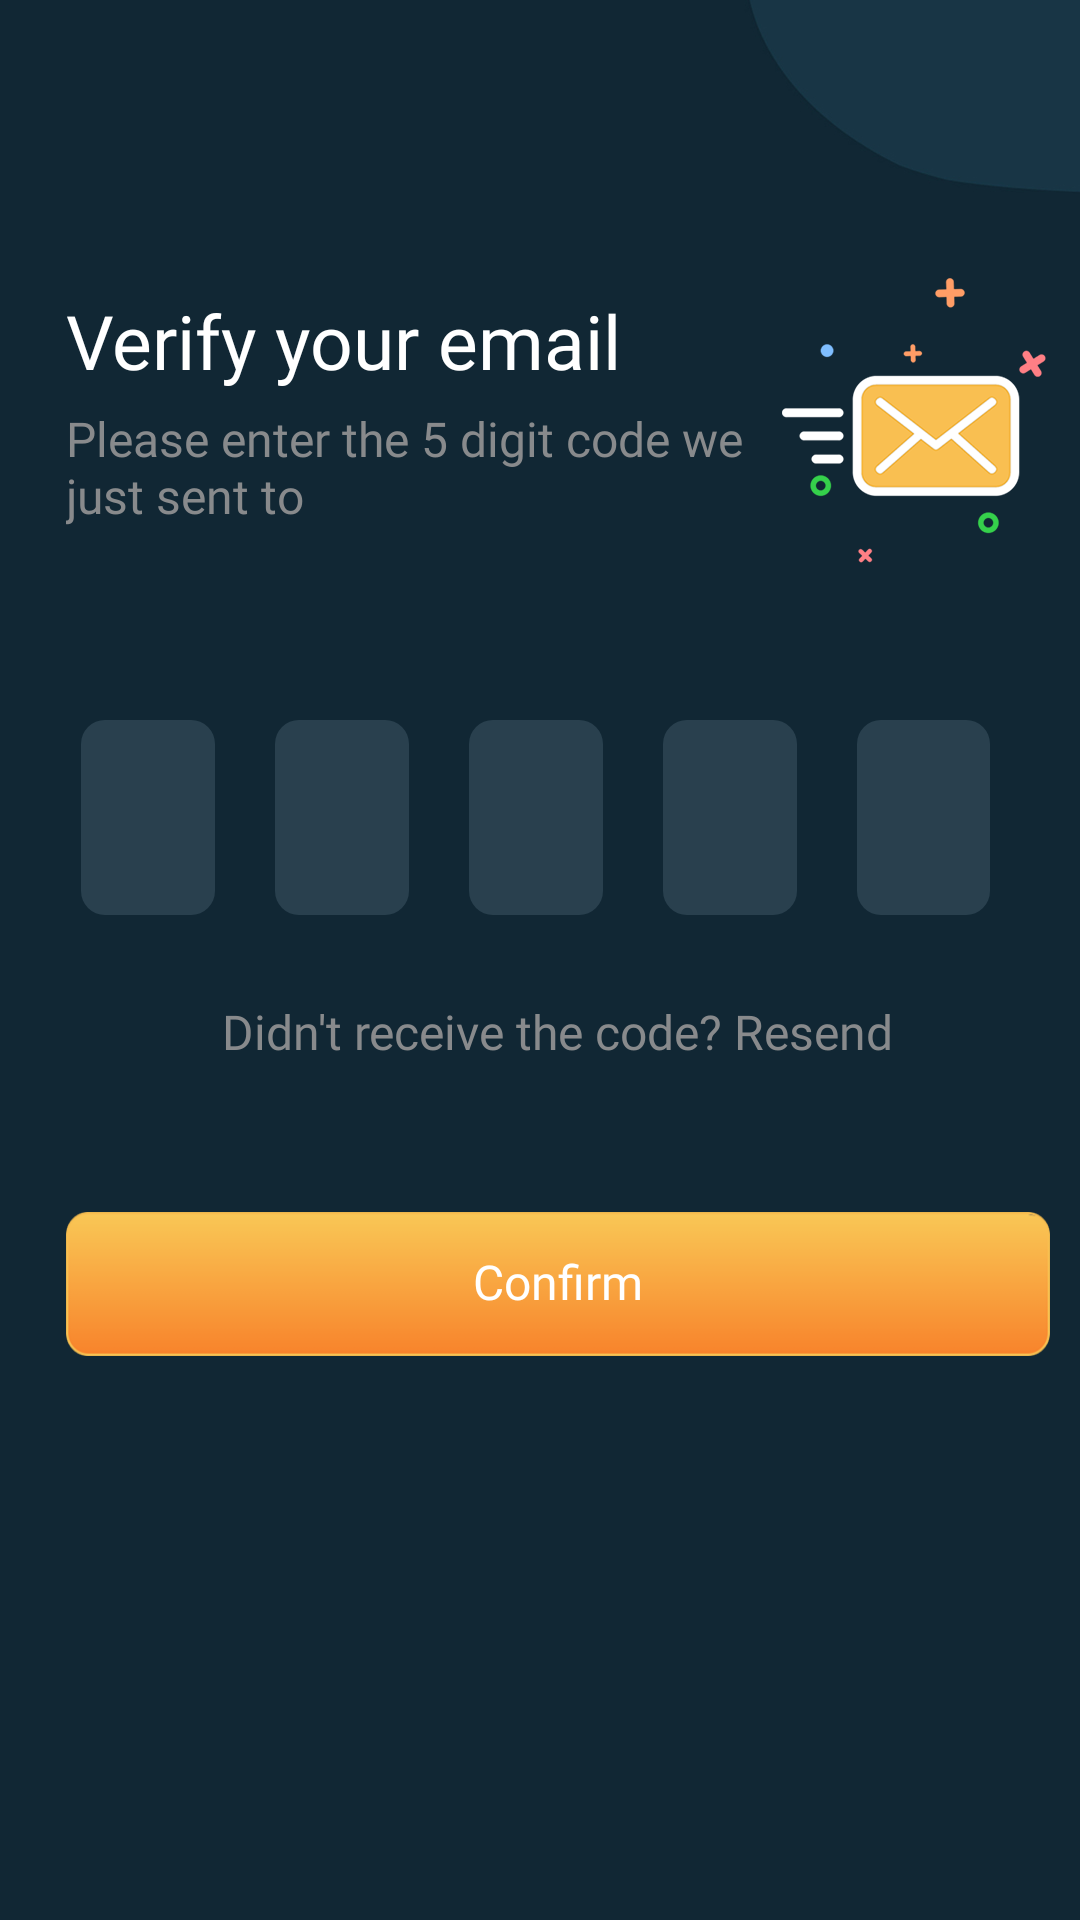

This screen was rendered from an Android layout file. Write that file and the resources it references.
<!-- AndroidManifest.xml: application theme AppFullScreen -->
<!-- res/layout/activity_otp_verification.xml -->
<?xml version="1.0" encoding="utf-8"?>
<LinearLayout xmlns:android="http://schemas.android.com/apk/res/android"
    android:layout_width="match_parent"
    android:layout_height="match_parent"
    android:background="@mipmap/bg_without"
    android:orientation="vertical"
    android:paddingStart="22dp"
    android:paddingEnd="10dp">

    <RelativeLayout
        android:layout_width="match_parent"
        android:layout_height="wrap_content"
        android:layout_marginTop="90dp">

        <TextView
            android:id="@+id/tvVerify"
            style="@style/tv_header_bold"
            android:layout_marginTop="10dp"
            android:text="@string/verify_email" />

        <androidx.appcompat.widget.AppCompatTextView
            android:id="@+id/tvVerifyText"
            style="@style/tv_reg"
            android:layout_below="@+id/tvVerify"
            android:layout_marginTop="8dp"
            android:layout_marginEnd="90dp"
            android:text="@string/enter_otp"
            android:textColor="@color/grey_hint" />

        <androidx.appcompat.widget.AppCompatImageView
            android:layout_width="wrap_content"
            android:layout_height="wrap_content"
            android:layout_alignParentEnd="true"
            android:src="@mipmap/message_icon" />

    </RelativeLayout>

    <LinearLayout
        android:layout_width="match_parent"
        android:layout_height="wrap_content"
        android:layout_marginTop="50dp"
        android:orientation="horizontal">

        <EditText
            android:id="@+id/etCode1"
            android:layout_width="45dp"
            android:layout_height="65dp"
            android:layout_marginStart="5dp"
            android:layout_marginEnd="10dp"
            android:layout_weight="1"
            android:background="@drawable/rounded_corners_grey"
            android:focusable="true"
            android:focusableInTouchMode="true"
            android:gravity="center"
            android:inputType="number"
            android:maxLength="1"
            android:singleLine="true" />

        <EditText
            android:id="@+id/etCode2"
            android:layout_width="45dp"
            android:layout_height="65dp"
            android:layout_marginStart="10dp"
            android:layout_marginEnd="10dp"
            android:layout_weight="1"
            android:background="@drawable/rounded_corners_grey"
            android:focusable="true"
            android:focusableInTouchMode="true"
            android:gravity="center"
            android:inputType="number"
            android:maxLength="1"
            android:singleLine="true" />

        <EditText
            android:id="@+id/etCode3"
            android:layout_width="45dp"
            android:layout_height="65dp"
            android:layout_marginStart="10dp"
            android:layout_marginEnd="10dp"
            android:layout_weight="1"
            android:background="@drawable/rounded_corners_grey"
            android:focusable="true"
            android:focusableInTouchMode="true"
            android:gravity="center"
            android:inputType="number"
            android:maxLength="1"
            android:singleLine="true" />

        <EditText
            android:id="@+id/etCode4"
            android:layout_width="45dp"
            android:layout_height="65dp"
            android:layout_marginStart="10dp"
            android:layout_marginEnd="10dp"
            android:layout_weight="1"
            android:background="@drawable/rounded_corners_grey"
            android:focusable="true"
            android:focusableInTouchMode="true"
            android:gravity="center"
            android:inputType="number"
            android:maxLength="1"
            android:singleLine="true" />

        <EditText
            android:id="@+id/etCode5"
            android:layout_width="45dp"
            android:layout_height="65dp"
            android:layout_marginStart="10dp"
            android:layout_marginEnd="20dp"
            android:layout_weight="1"
            android:background="@drawable/rounded_corners_grey"
            android:focusable="true"
            android:focusableInTouchMode="true"
            android:gravity="center"
            android:inputType="number"
            android:maxLength="1"
            android:singleLine="true" />

    </LinearLayout>

    <androidx.appcompat.widget.AppCompatTextView
        android:id="@+id/tvResend"
        style="@style/tv_reg"
        android:layout_gravity="center"
        android:layout_marginTop="30dp"
        android:text="@string/resend_code"
        android:textColor="@color/grey_hint" />

    <androidx.appcompat.widget.AppCompatButton
        android:id="@+id/btnConfirm"
        style="@style/tv_reg"
        android:layout_width="match_parent"
        android:layout_marginTop="50dp"
        android:layout_marginBottom="20dp"
        android:background="@mipmap/btn"
        android:text="@string/confirm"
        android:textAllCaps="false" />

</LinearLayout>
<!-- resources referenced by this layout -->
<resources>
  <color name="grey_hint">#888a8c</color>
  <!-- drawable rounded_corners_grey (drawable) -->
  <?xml version="1.0" encoding="utf-8"?>
  <shape xmlns:android="http://schemas.android.com/apk/res/android">
      <corners android:radius="8dp" />
      <solid android:color="@color/et_blue" />
  </shape>
  <!-- mipmap bg_without: jpg bitmap (mipmap-hdpi, 39100 bytes) -->
  <!-- mipmap btn: png bitmap (mipmap-hdpi, 3864 bytes) -->
  <!-- mipmap message_icon: png bitmap (mipmap-hdpi, 10642 bytes) -->
  <string name="confirm">Confirm</string>
  <string name="enter_otp">Please enter the 5 digit code we just sent to </string>
  <string name="resend_code">Didn\'t receive the code? Resend</string>
  <string name="verify_email">Verify your email</string>
  <style name="tv_header_bold">
          <item name="android:layout_width">wrap_content</item>
          <item name="android:layout_height">wrap_content</item>
          <item name="android:textColor">@color/white</item>
          <item name="android:textSize">25sp</item>
          <item name="android:includeFontPadding">false</item>
          <item name="android:fontFamily">@font/nunito_sans_bold</item>
      </style>
  <style name="tv_reg">
          <item name="android:layout_width">wrap_content</item>
          <item name="android:layout_height">wrap_content</item>
          <item name="android:textColor">@color/white</item>
          <item name="android:textSize">16sp</item>
          <item name="android:includeFontPadding">false</item>
          <item name="android:fontFamily">@font/nunito_sans_regular</item>
      </style>
  <style name="AppFullScreen" parent="Theme.AppCompat.Light.NoActionBar">
          <item name="colorPrimary">@color/colorPrimary</item>
          <item name="colorPrimaryDark">@color/colorPrimaryDark</item>
          <item name="colorAccent">@color/colorAccent</item>
          <item name="android:windowNoTitle">true</item>
          <item name="android:windowActionBar">false</item>
          <item name="android:windowFullscreen">true</item>
          <item name="android:windowDisablePreview">true</item>
          
      </style>
  <color name="et_blue">#29404e</color>
  <color name="white">#ffffff</color>
  <color name="colorPrimary">@color/et_blue</color>
  <color name="colorPrimaryDark">#112734</color>
  <color name="colorAccent">@color/yellow</color>
  <color name="yellow">#FFC107</color>
</resources>
